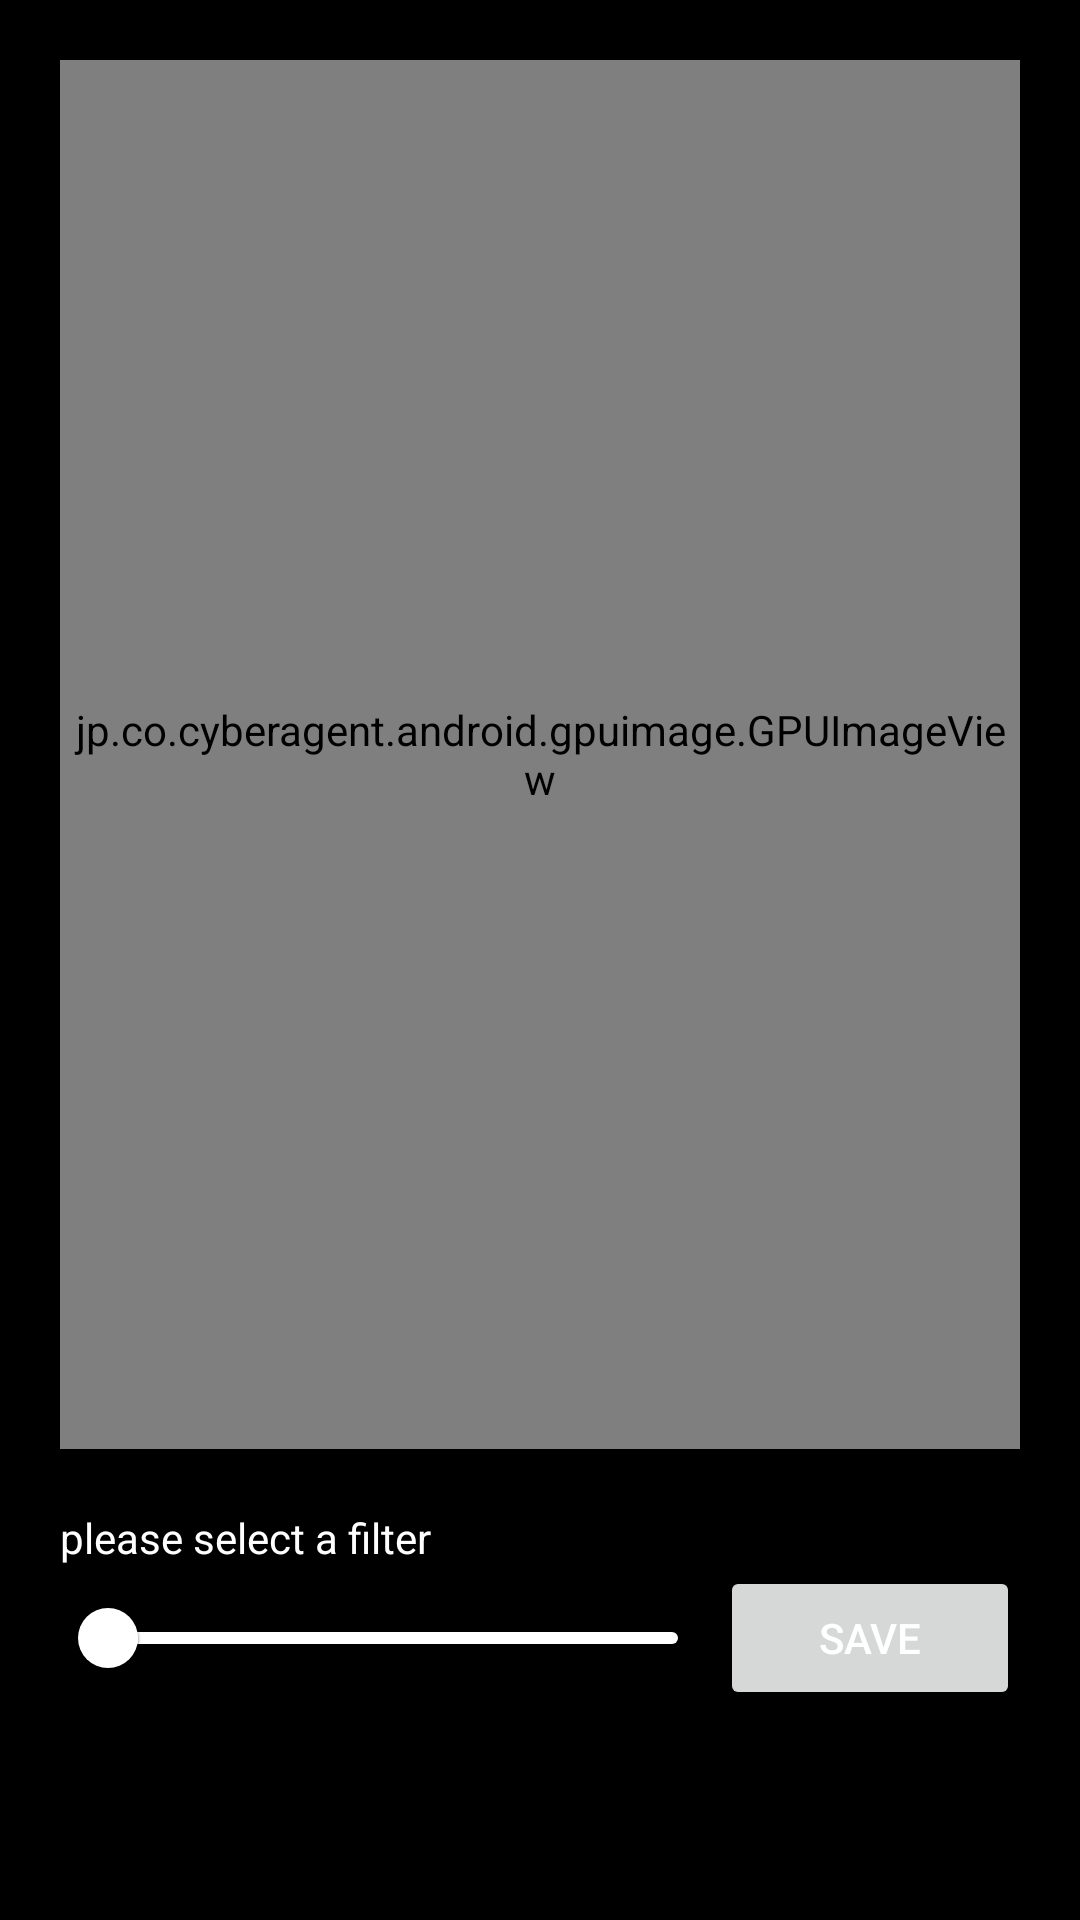

Android layout source for this screen:
<!-- AndroidManifest.xml: application theme Theme.VideoPhotoEditor -->
<!-- res/layout/activity_editing.xml -->
<?xml version="1.0" encoding="utf-8"?>
<androidx.constraintlayout.widget.ConstraintLayout xmlns:android="http://schemas.android.com/apk/res/android"
    xmlns:app="http://schemas.android.com/apk/res-auto"
    xmlns:tools="http://schemas.android.com/tools"
    android:layout_width="match_parent"
    android:background="@color/black"
    android:layout_height="match_parent"
    tools:context=".presentation.editor.EditingActivity">

    <jp.co.cyberagent.android.gpuimage.GPUImageView
        android:id="@+id/edit_image"
        android:layout_width="match_parent"
        android:layout_height="0dp"
        android:layout_margin="20dp"
        app:layout_constraintBottom_toTopOf="@id/edit_filter_name"
        app:layout_constraintEnd_toEndOf="parent"
        app:layout_constraintStart_toStartOf="parent"
        app:layout_constraintTop_toTopOf="parent" />

    <TextView
        android:id="@+id/edit_filter_name"
        android:layout_width="wrap_content"
        android:layout_height="wrap_content"
        android:layout_marginStart="20dp"
        android:text="@string/please_select_a_filter"
        android:textColor="@color/white"
        app:layout_constraintBottom_toTopOf="@id/edit_filter_slider_parent"
        app:layout_constraintStart_toStartOf="parent" />

    <androidx.constraintlayout.widget.ConstraintLayout
        android:id="@+id/edit_filter_slider_parent"
        android:layout_width="match_parent"
        android:layout_height="wrap_content"
        android:layout_marginStart="10dp"
        app:layout_constraintBottom_toTopOf="@id/edit_filter_list"
        app:layout_constraintEnd_toEndOf="parent"
        app:layout_constraintStart_toStartOf="parent">

        <com.google.android.material.slider.Slider
            android:id="@+id/edit_filter_slider"
            android:layout_width="0dp"
            android:layout_height="wrap_content"
            android:layout_marginStart="10dp"
            android:layout_marginBottom="10dp"
            app:layout_constraintBottom_toBottomOf="parent"
            app:layout_constraintEnd_toEndOf="parent"
            app:layout_constraintEnd_toStartOf="@id/edit_filter_save"
            app:layout_constraintStart_toStartOf="parent"
            app:layout_constraintTop_toTopOf="parent"
            app:thumbColor="@color/white"
            app:trackColor="@color/white" />

        <Button
            android:id="@+id/edit_filter_save"
            android:layout_width="100dp"
            android:layout_height="wrap_content"
            android:text="save"
            android:layout_marginEnd="20dp"
            android:textColor="@color/white"
            app:layout_constraintEnd_toEndOf="parent"
            app:layout_constraintStart_toEndOf="@id/edit_filter_slider"
            app:layout_constraintTop_toTopOf="parent" />

        <Button
            android:id="@+id/edit_filter_update"
            android:layout_width="100dp"
            android:visibility="invisible"
            android:layout_height="wrap_content"
            android:text="update"
            android:layout_marginEnd="20dp"
            android:textColor="@color/white"
            app:layout_constraintEnd_toEndOf="parent"
            app:layout_constraintStart_toEndOf="@id/edit_filter_slider"
            app:layout_constraintTop_toTopOf="parent" />

    </androidx.constraintlayout.widget.ConstraintLayout>

    <androidx.recyclerview.widget.RecyclerView
        android:id="@+id/edit_filter_list"
        android:layout_width="match_parent"
        android:layout_height="60dp"
        android:orientation="horizontal"
        android:scrollbars="horizontal"
        app:layout_constraintBottom_toBottomOf="parent"
        app:layout_constraintEnd_toEndOf="parent"
        app:layout_constraintStart_toStartOf="parent"
        tools:itemCount="10"
        tools:listitem="@layout/rv_filter_item" />


</androidx.constraintlayout.widget.ConstraintLayout>
<!-- res/layout/rv_filter_item.xml (included above) -->
<?xml version="1.0" encoding="utf-8"?>
<androidx.constraintlayout.widget.ConstraintLayout xmlns:android="http://schemas.android.com/apk/res/android"
    xmlns:app="http://schemas.android.com/apk/res-auto"
    android:layout_width="70dp"
    android:layout_height="64dp">

    <androidx.constraintlayout.widget.ConstraintLayout
        android:layout_width="match_parent"
        android:layout_height="match_parent"
        android:alpha="0.5"
        android:background="#FF2F2F2F" />

    <ImageView
        android:id="@+id/rv_filter_item_image"
        android:layout_width="25dp"
        android:layout_height="25dp"
        android:layout_marginTop="5dp"
        android:src="@drawable/flash_off_icon"
        app:layout_constraintBottom_toTopOf="@id/rv_filter_item_name"
        app:layout_constraintEnd_toEndOf="parent"
        app:layout_constraintStart_toStartOf="parent"
        app:layout_constraintTop_toTopOf="parent"
        app:tint="@color/white" />

    <TextView
        android:id="@+id/rv_filter_item_name"
        android:layout_width="match_parent"
        android:layout_height="wrap_content"
        android:layout_marginBottom="5dp"
        android:gravity="center"
        android:text="@string/placeholder"
        android:textColor="@color/white"
        android:textSize="11sp"
        app:layout_constraintBottom_toBottomOf="parent"
        app:layout_constraintEnd_toEndOf="parent"
        app:layout_constraintStart_toStartOf="parent"
        app:layout_constraintTop_toBottomOf="@id/rv_filter_item_image" />
</androidx.constraintlayout.widget.ConstraintLayout>
<!-- resources referenced by this layout -->
<resources>
  <string name="placeholder">placeholder</string>
  <string name="please_select_a_filter">please select a filter</string>
  <style name="Theme.VideoPhotoEditor" parent="Theme.MaterialComponents.DayNight.NoActionBar">
          <item name="colorPrimary">@color/black</item>
          <item name="colorPrimaryVariant">@color/black</item>
          <item name="colorOnPrimary">@color/black</item>
  
          <item name="colorSecondary">@color/teal_200</item>
          <item name="colorSecondaryVariant">@color/teal_700</item>
          <item name="colorOnSecondary">@color/black</item>
  
          <item name="android:statusBarColor" tools:targetApi="l">?attr/colorPrimaryVariant</item>
      </style>
  <!-- not gathered from this repository: default colours our renderer supplied (Android Studio template values) -->
  <color name="teal_200">#FF03DAC5</color>
  <color name="teal_700">#FF018786</color>
  <color name="black">#FF000000</color>
  <color name="white">#FFFFFFFF</color>
</resources>
